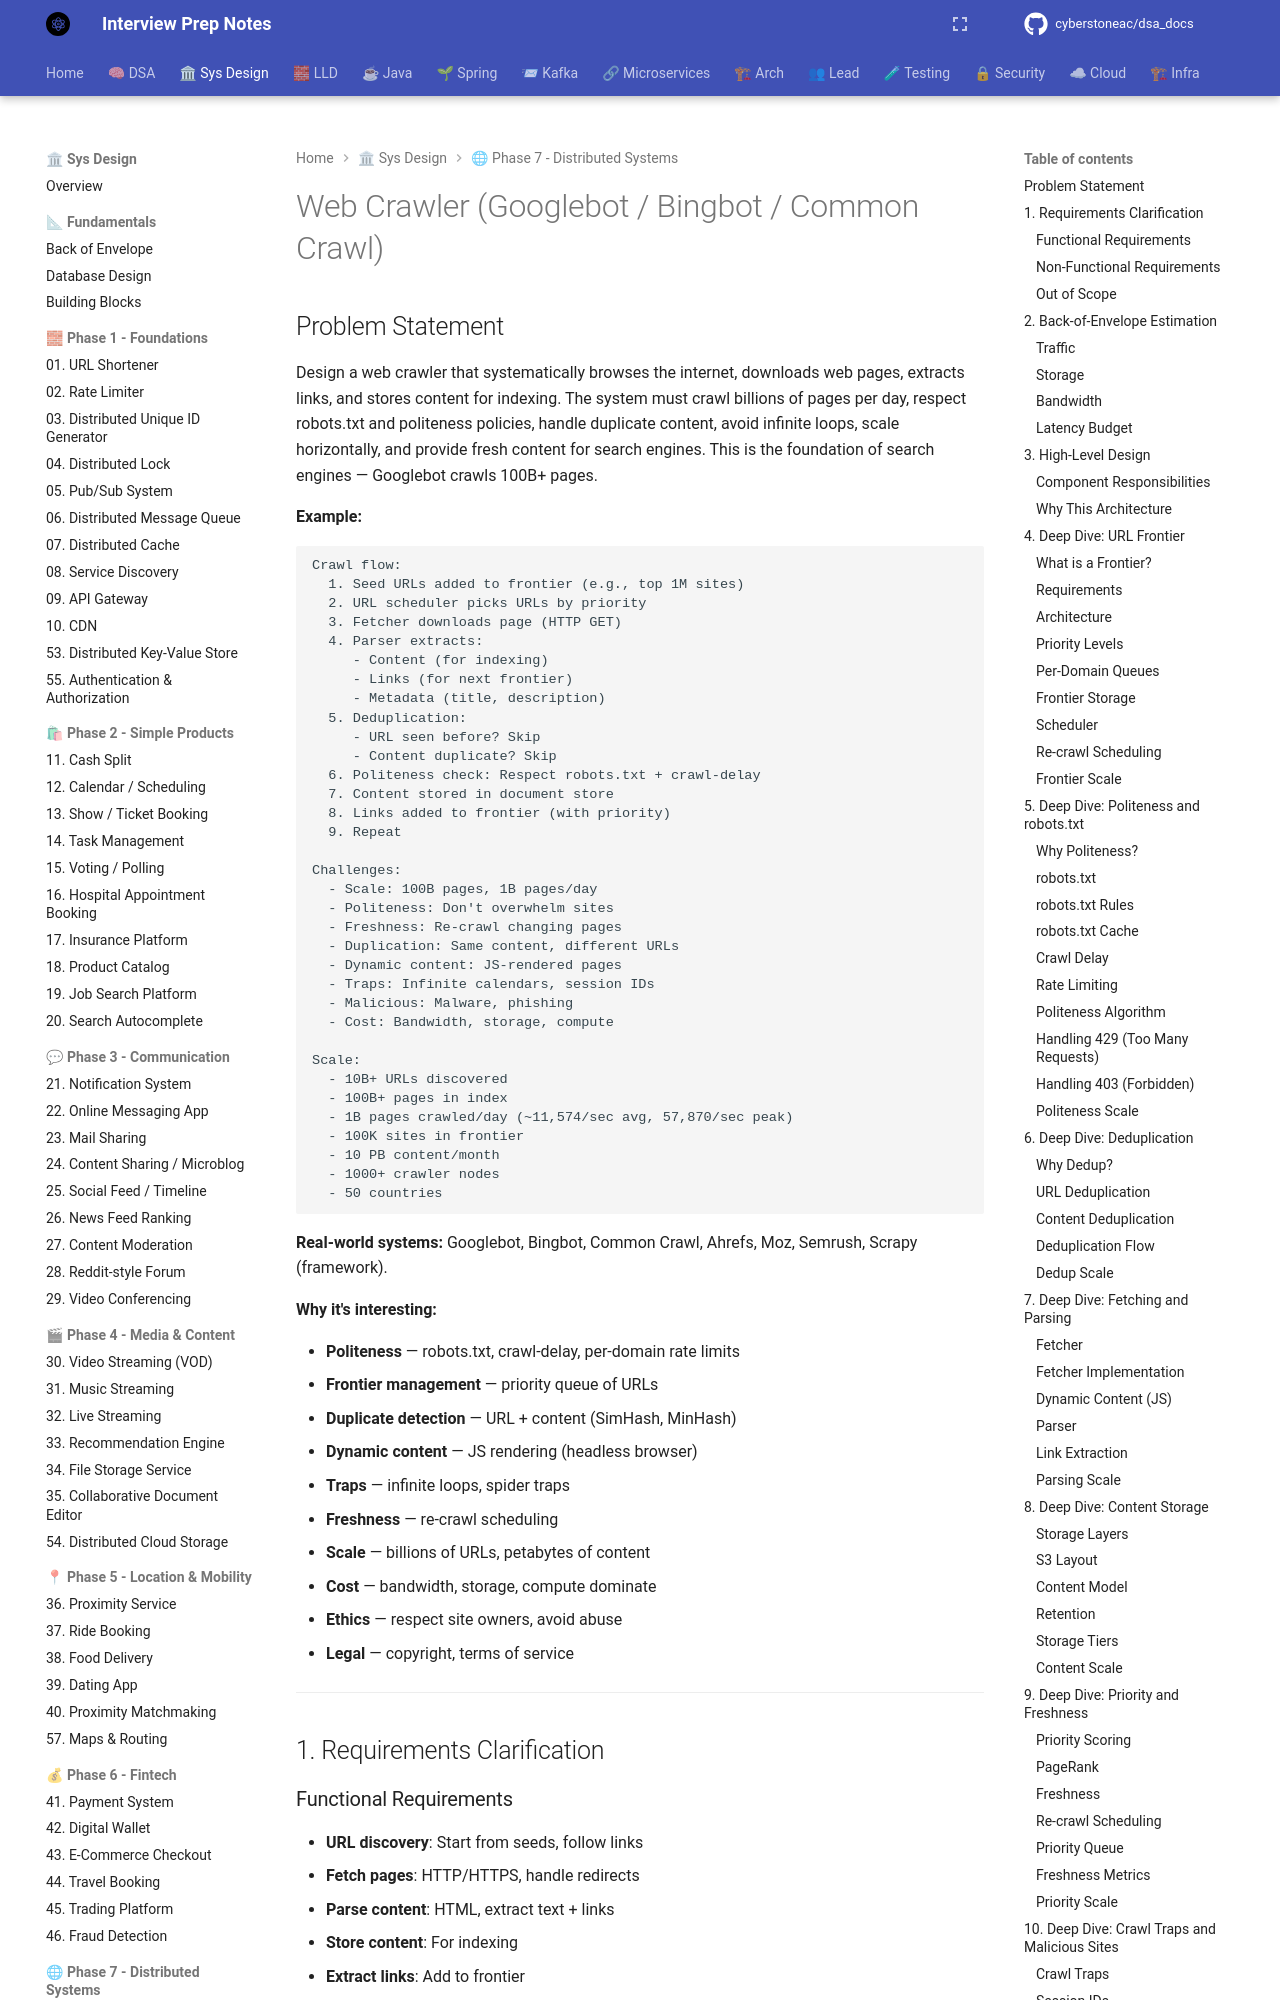

repository: cyberstoneac/dsa_docs · page: system-design/problems/47-web-crawler/index.html · generator: mkdocs

# Web Crawler (Googlebot / Bingbot / Common Crawl)

## Problem Statement

Design a web crawler that systematically browses the internet, downloads web pages, extracts links, and stores content for indexing. The system must crawl billions of pages per day, respect robots.txt and politeness policies, handle duplicate content, avoid infinite loops, scale horizontally, and provide fresh content for search engines. This is the foundation of search engines — Googlebot crawls 100B+ pages.

**Example:**

```
Crawl flow:
  1. Seed URLs added to frontier (e.g., top 1M sites)
  2. URL scheduler picks URLs by priority
  3. Fetcher downloads page (HTTP GET)
  4. Parser extracts:
     - Content (for indexing)
     - Links (for next frontier)
     - Metadata (title, description)
  5. Deduplication:
     - URL seen before? Skip
     - Content duplicate? Skip
  6. Politeness check: Respect robots.txt + crawl-delay
  7. Content stored in document store
  8. Links added to frontier (with priority)
  9. Repeat

Challenges:
  - Scale: 100B pages, 1B pages/day
  - Politeness: Don't overwhelm sites
  - Freshness: Re-crawl changing pages
  - Duplication: Same content, different URLs
  - Dynamic content: JS-rendered pages
  - Traps: Infinite calendars, session IDs
  - Malicious: Malware, phishing
  - Cost: Bandwidth, storage, compute

Scale:
  - 10B+ URLs discovered
  - 100B+ pages in index
  - 1B pages crawled/day (~11,574/sec avg, 57,870/sec peak)
  - 100K sites in frontier
  - 10 PB content/month
  - 1000+ crawler nodes
  - 50 countries
```

**Real-world systems:** Googlebot, Bingbot, Common Crawl, Ahrefs, Moz, Semrush, Scrapy (framework).

**Why it's interesting:**
